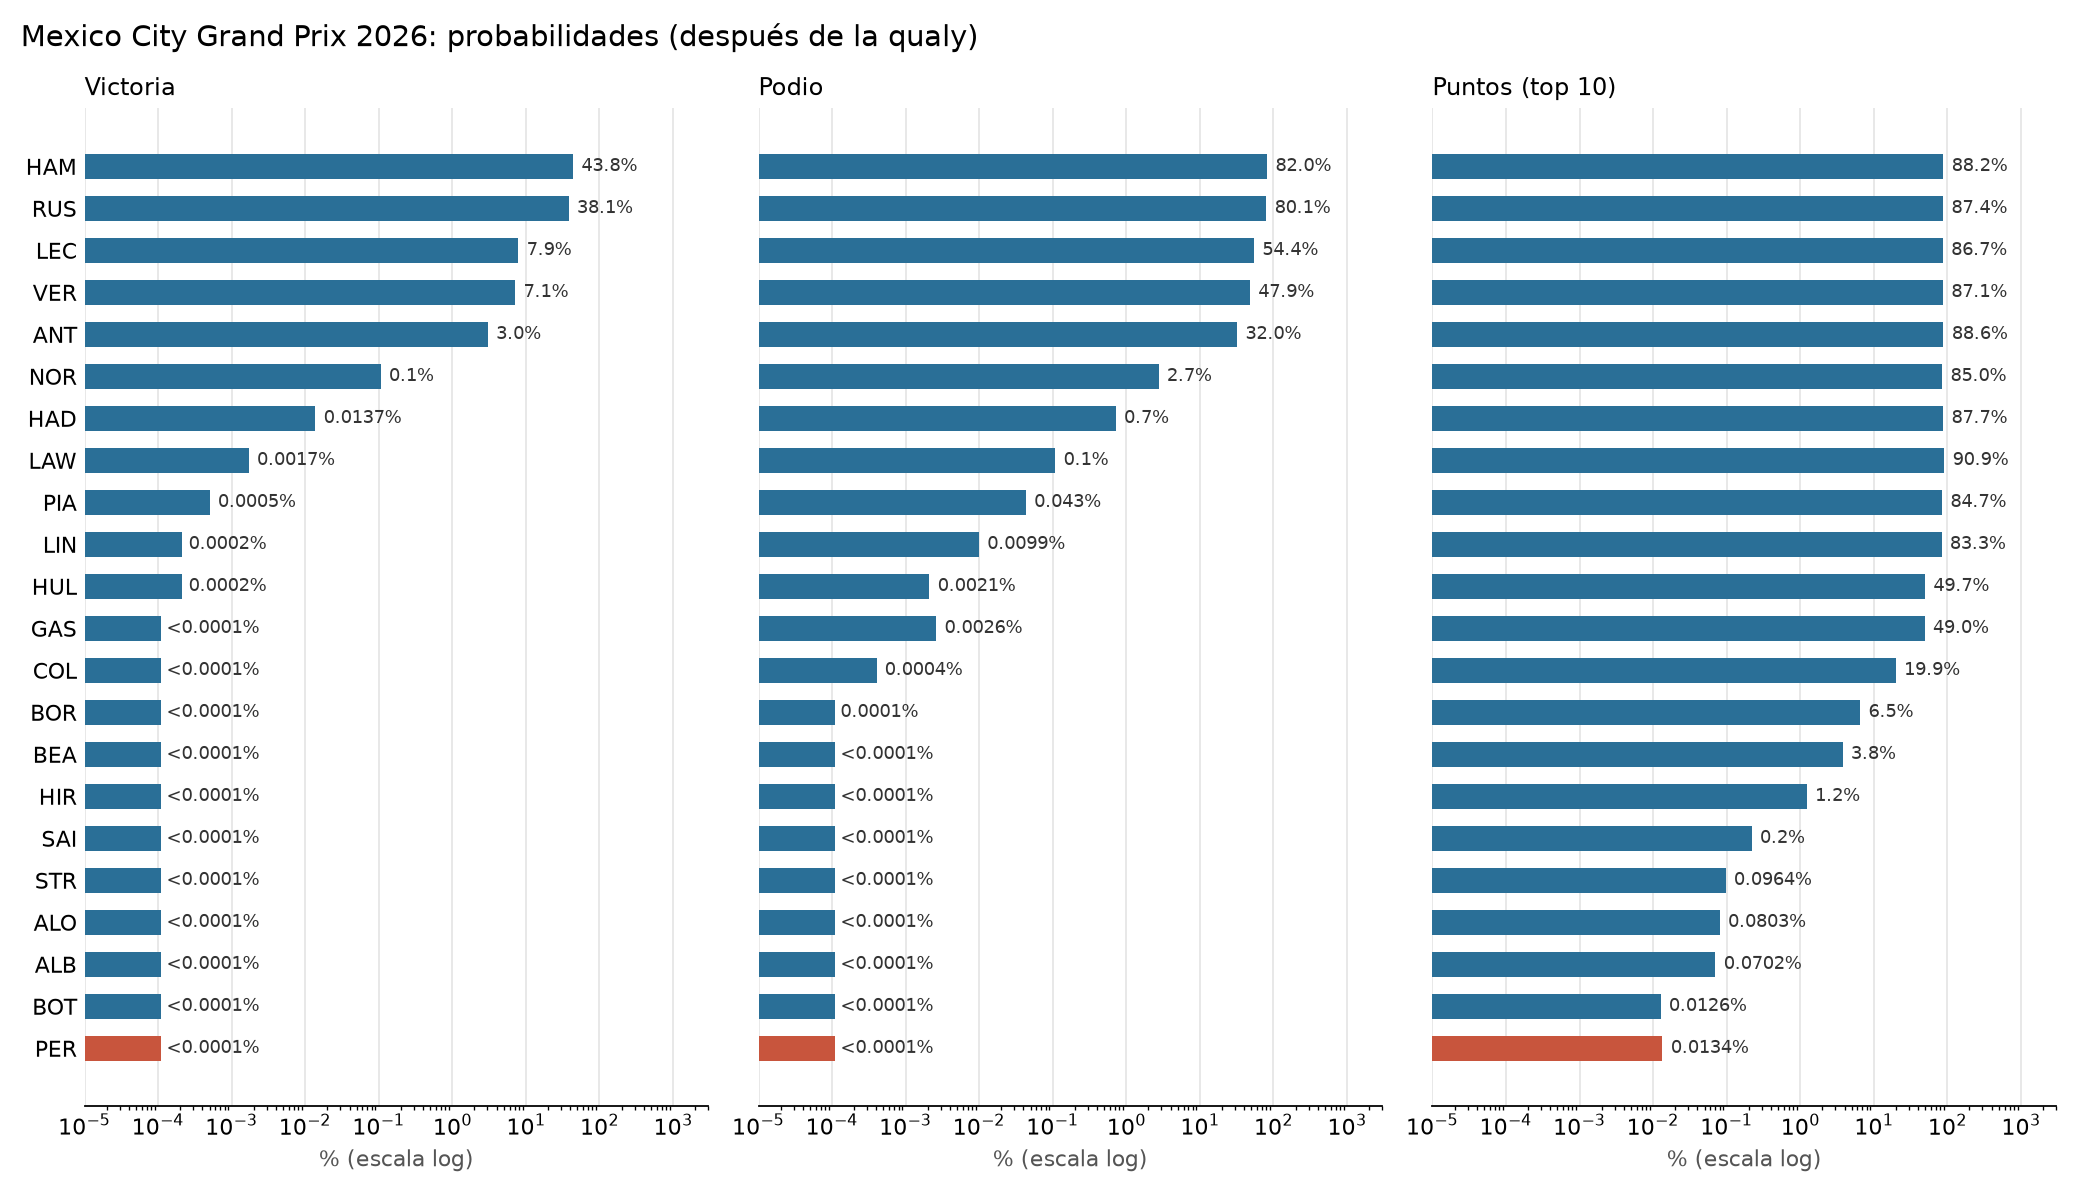

The file beside this chart, header and first rows:
code, team, win, podium, points, exp_points, median_pos
HAM, ferrari, 0.4375, 0.8197, 0.8817, 18.19, 2
RUS, mercedes, 0.3807, 0.8005, 0.8737, 17.52, 2
LEC, ferrari, 0.07883, 0.5442, 0.8669, 13.14, 3
VER, red_bull, 0.07146, 0.4789, 0.8709, 12.75, 4
ANT, mercedes, 0.0303, 0.3204, 0.8863, 11.57, 4
NOR, mclaren, 0.001057, 0.02745, 0.85, 7.789, 6
HAD, red_bull, 0.000137, 0.00717, 0.8765, 6.671, 6
LAW, rb, 1.7e-05, 0.001081, 0.9086, 4.862, 8
PIA, mclaren, 5e-06, 0.00043, 0.8467, 3.628, 8
LIN, rb, 2e-06, 9.9e-05, 0.8328, 2.335, 9
HUL, audi, 2e-06, 2.1e-05, 0.4965, 1.032, 11
GAS, alpine, 0, 2.6e-05, 0.4905, 1.016, 11
COL, alpine, 0, 4e-06, 0.1989, 0.3279, 12
BOR, audi, 0, 1e-06, 0.0652, 0.09193, 13
BEA, haas, 0, 0, 0.03761, 0.05196, 13
HIR, haas, 0, 0, 0.01226, 0.01619, 14
SAI, williams, 0, 0, 0.002181, 0.002647, 16
STR, aston_martin, 0, 0, 0.000964, 0.001193, 17
ALO, aston_martin, 0, 0, 0.000803, 0.000993, 17
ALB, williams, 0, 0, 0.000702, 0.000841, 17
BOT, cadillac, 0, 0, 0.000126, 0.000152, 19
PER, cadillac, 0, 0, 0.000134, 0.000151, 19
